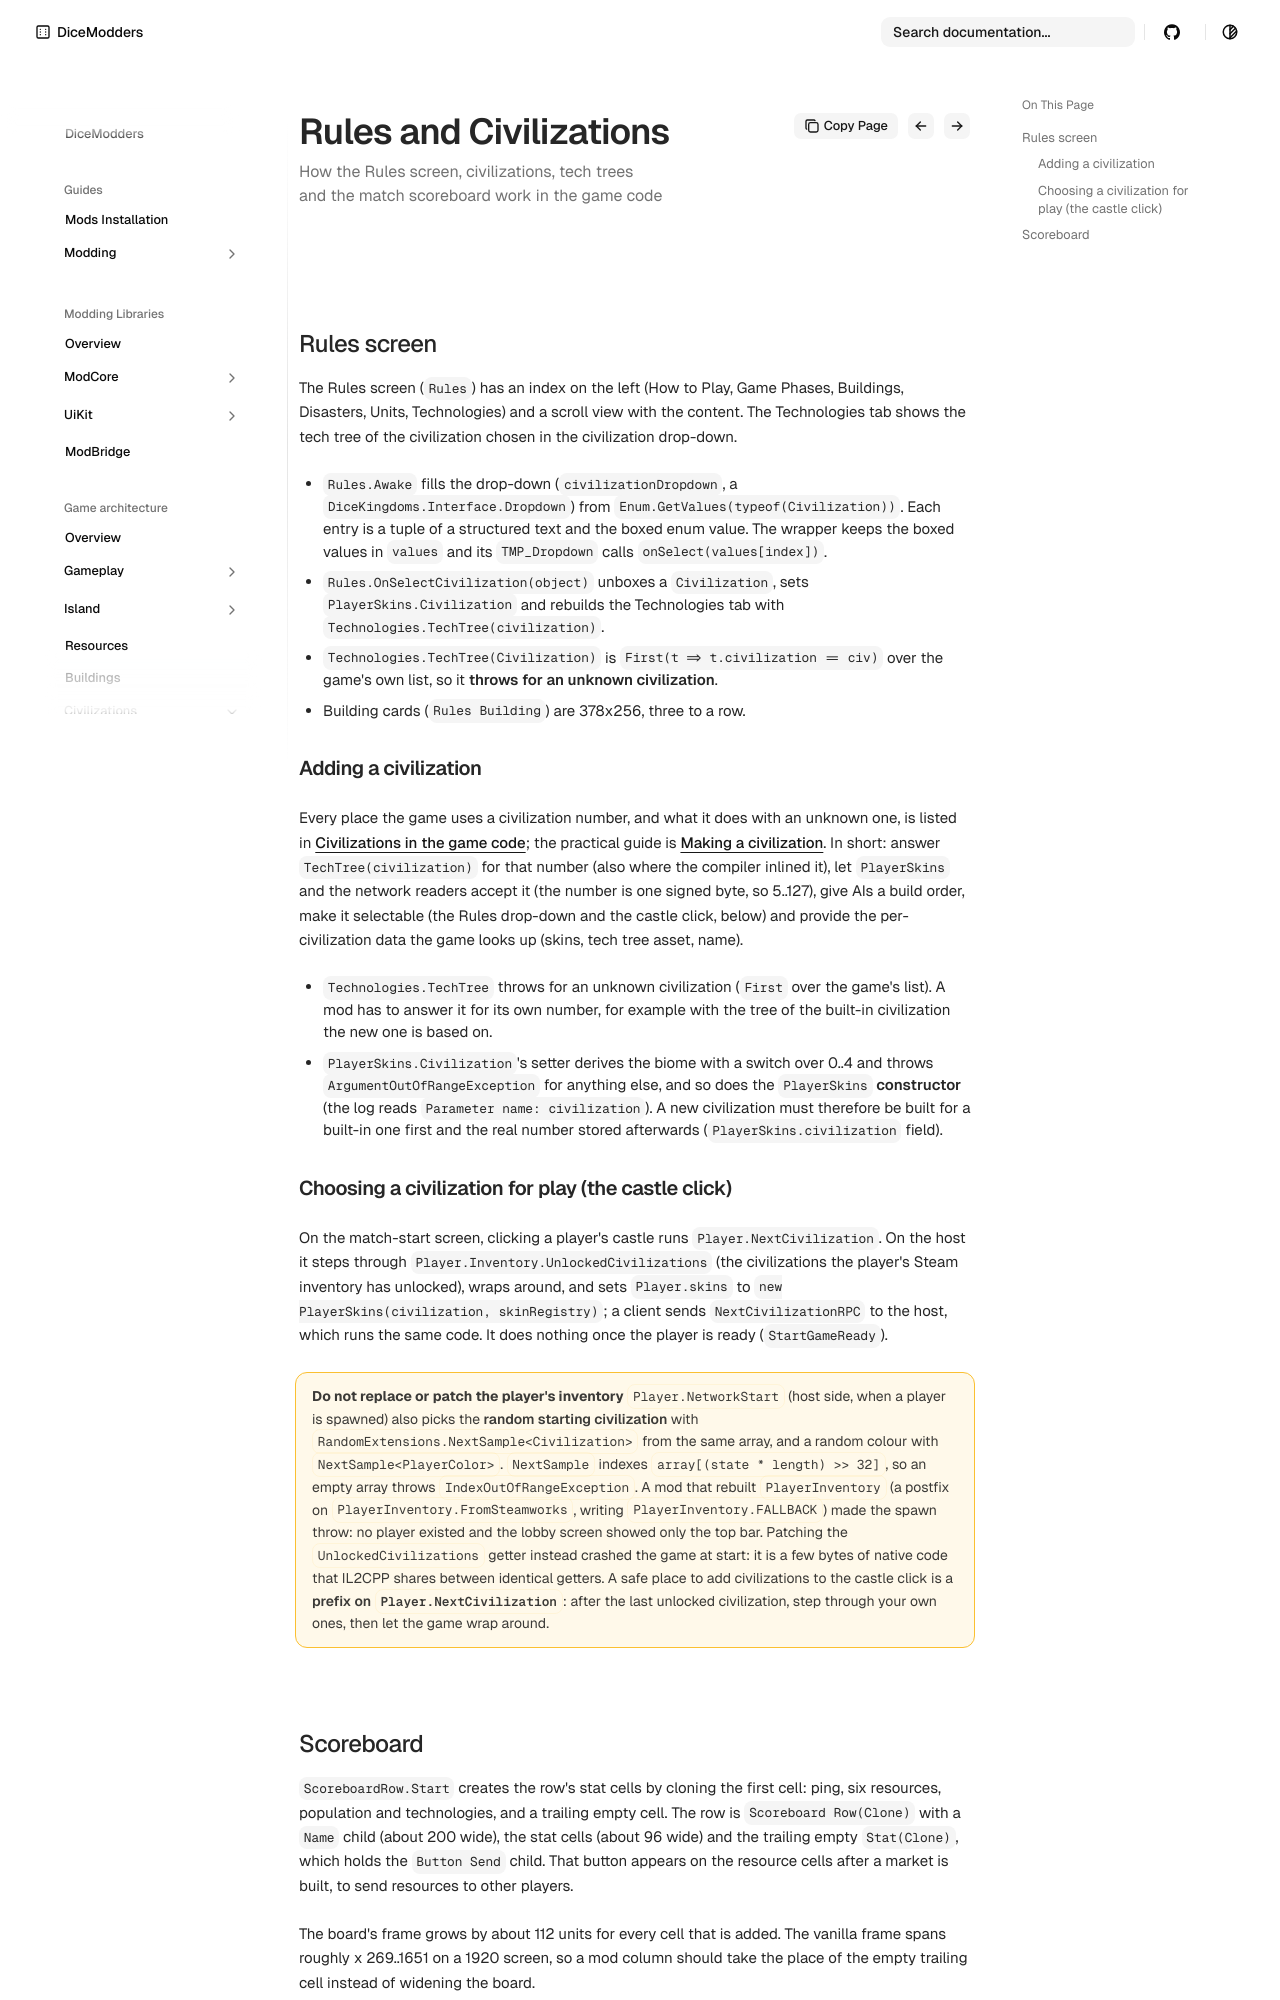

repository: DiceModders/DiceKingdoms-Modding-Wiki · page: game-architecture/rules-and-civilizations/index.html · generator: mkdocs

---
summary: How the Rules screen, civilizations, tech trees and the match scoreboard work in the game code
---

# Rules and civilizations

## Rules screen

The Rules screen (`Rules`) has an index on the left (How to Play, Game Phases, Buildings, Disasters, Units, Technologies) and a scroll view with the content.
The Technologies tab shows the tech tree of the civilization chosen in the civilization drop-down.

- `Rules.Awake` fills the drop-down (`civilizationDropdown`, a `DiceKingdoms.Interface.Dropdown`) from `Enum.GetValues(typeof(Civilization))`. Each entry is a
  tuple of a structured text and the boxed enum value. The wrapper keeps the boxed values in `values` and its `TMP_Dropdown` calls `onSelect(values[index])`.
- `Rules.OnSelectCivilization(object)` unboxes a `Civilization`, sets `PlayerSkins.Civilization` and rebuilds the Technologies tab with `Technologies.TechTree(civilization)`.
- `Technologies.TechTree(Civilization)` is `First(t => t.civilization == civ)` over the game's own list, so it **throws for an unknown civilization**.
- Building cards (`Rules Building`) are 378x256, three to a row.

### Adding a civilization

Every place the game uses a civilization number, and what it does with an unknown one, is listed in [Civilizations in the game code](civilizations.md); the practical guide is
[Making a civilization](../guides/modding/making-a-civilization.md). In short: answer `TechTree(civilization)` for that number (also where the compiler inlined it), let `PlayerSkins` and the
network readers accept it (the number is one signed byte, so 5..127), give AIs a build order, make it selectable (the Rules drop-down and the castle click, below) and provide the
per-civilization data the game looks up (skins, tech tree asset, name).

- `Technologies.TechTree` throws for an unknown civilization (`First` over the game's list). A mod has to answer it for its own number, for example with the tree of the built-in civilization the new one is based on.
- `PlayerSkins.Civilization`'s setter derives the biome with a switch over 0..4 and throws `ArgumentOutOfRangeException` for anything else, and so does the `PlayerSkins` **constructor**
  (the log reads `Parameter name: civilization`). A new civilization must therefore be built for a built-in one first and the real number stored afterwards (`PlayerSkins.civilization` field).

### Choosing a civilization for play (the castle click)

On the match-start screen, clicking a player's castle runs `Player.NextCivilization`. On the host it steps through `Player.Inventory.UnlockedCivilizations` (the civilizations the
player's Steam inventory has unlocked), wraps around, and sets `Player.skins` to `new PlayerSkins(civilization, skinRegistry)`; a client sends `NextCivilizationRPC` to the host, which runs the same code.
It does nothing once the player is ready (`StartGameReady`).

!!! warning "Do not replace or patch the player's inventory"
    `Player.NetworkStart` (host side, when a player is spawned) also picks the **random starting civilization** with `RandomExtensions.NextSample<Civilization>` from the same array, and a random
    colour with `NextSample<PlayerColor>`. `NextSample` indexes `array[(state * length) >> 32]`, so an empty array throws `IndexOutOfRangeException`. A mod that rebuilt `PlayerInventory`
    (a postfix on `PlayerInventory.FromSteamworks`, writing `PlayerInventory.FALLBACK`) made the spawn throw: no player existed and the lobby screen showed only the top bar.
    Patching the `UnlockedCivilizations` getter instead crashed the game at start: it is a few bytes of native code that IL2CPP shares between identical getters.
    A safe place to add civilizations to the castle click is a **prefix on `Player.NextCivilization`**: after the last unlocked civilization, step through your own ones, then let the game wrap around.
